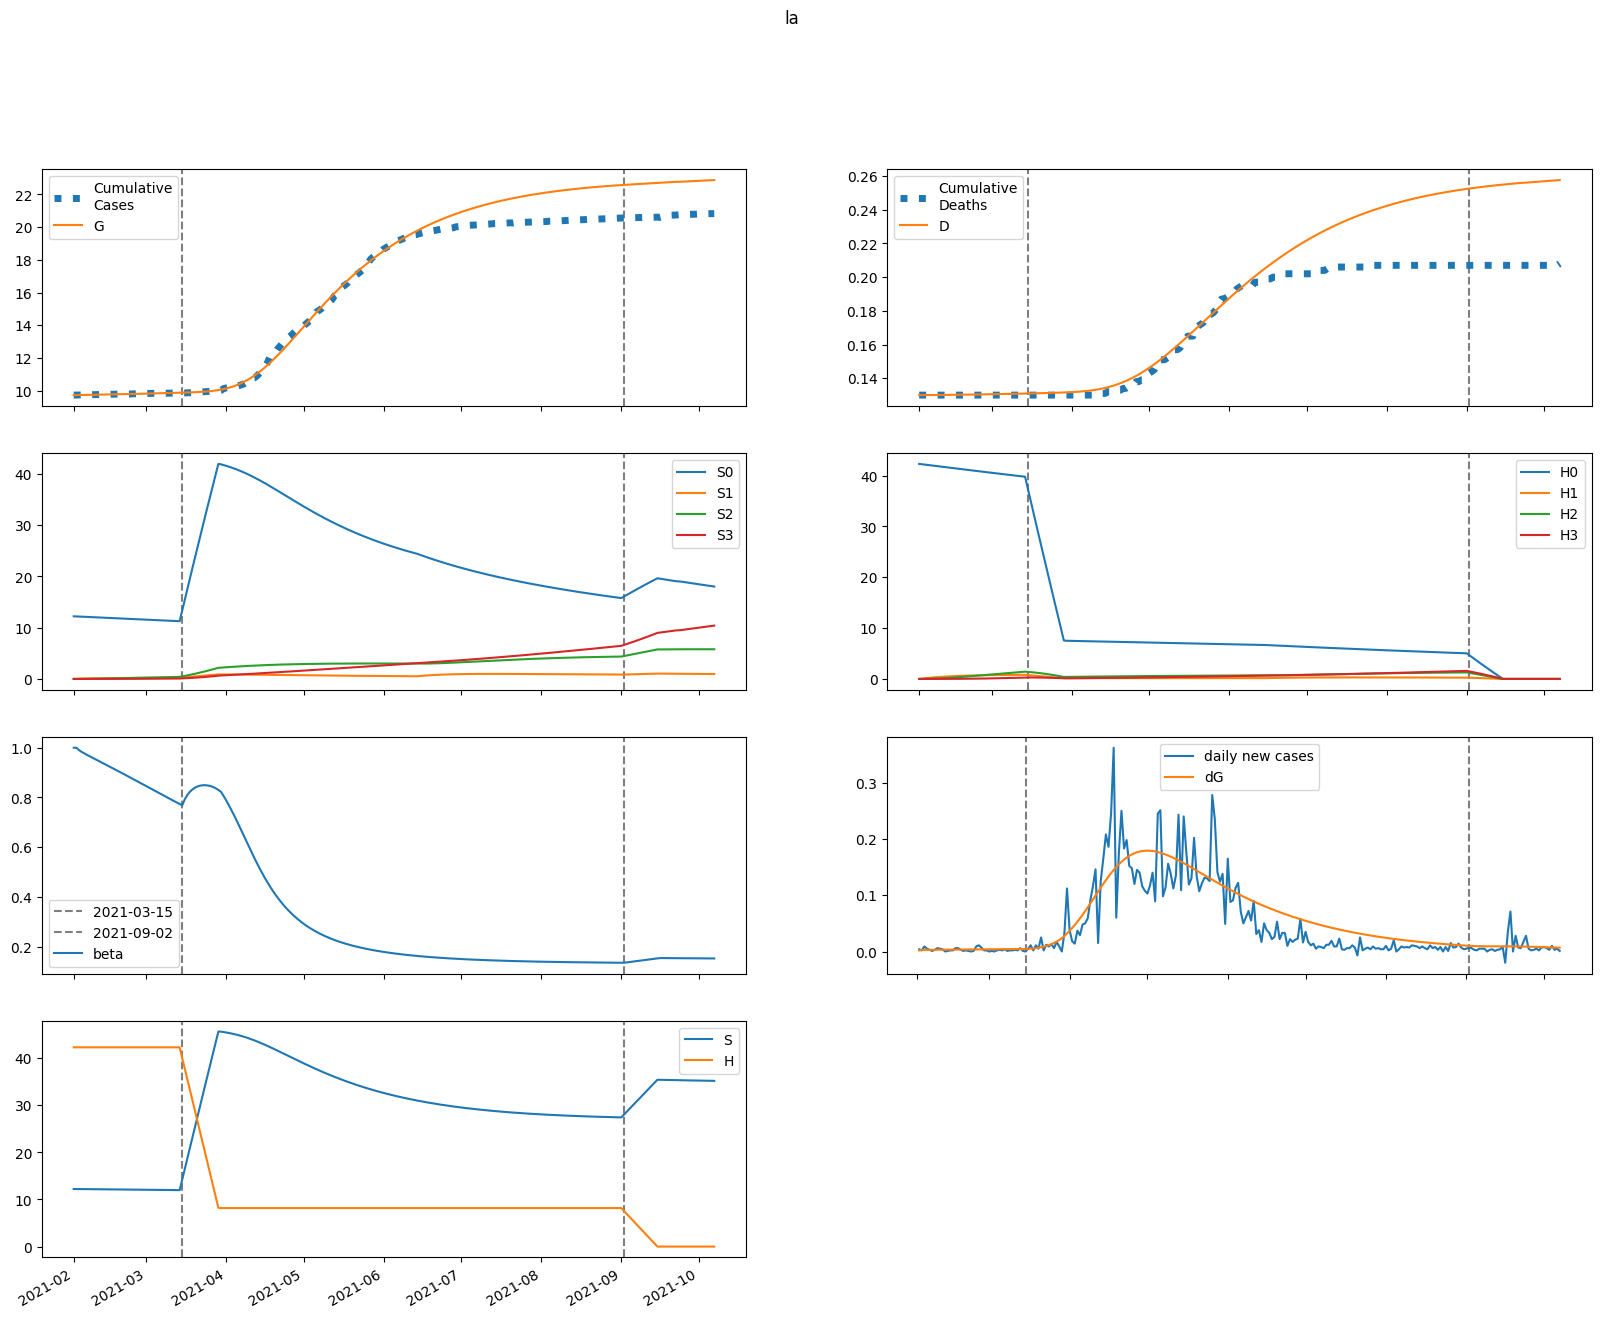

Data behind this chart, as committed beside it:
series, 2021-02-01, 2021-02-02, 2021-02-03, 2021-02-04, 2021-02-05, 2021-02-06, 2021-02-07, 2021-02-08, 2021-02-09, 2021-02-10, 2021-02-11, 2021-02-12, 2021-02-13, 2021-02-14, 2021-02-15, 2021-02-16, 2021-02-17, 2021-02-18, 2021-02-19, 2021-02-20, 2021-02-21, 2021-02-22, 2021-02-23
S, 12221, 12213, 12208, 12203, 12198, 12194, 12189, 12185, 12180, 12176, 12171, 12166, 12161, 12156, 12151, 12146, 12141, 12136, 12130, 12125, 12119, 12114, 12108
E, 14.33, 18.72, 20.66, 21.46, 21.75, 21.86, 21.92, 22, 22.12, 22.29, 22.51, 22.77, 23.07, 23.39, 23.75, 24.12, 24.5, 24.9, 25.31, 25.72, 26.14, 26.56, 26.98
I, 26.12, 17.65, 13.15, 10.72, 9.364, 8.591, 8.142, 7.88, 7.734, 7.662, 7.643, 7.661, 7.707, 7.775, 7.861, 7.96, 8.07, 8.189, 8.315, 8.446, 8.581, 8.719, 8.859
A, 12.19, 12.62, 13.3, 14.09, 14.89, 15.68, 16.44, 17.18, 17.89, 18.58, 19.26, 19.92, 20.57, 21.22, 21.86, 22.5, 23.13, 23.77, 24.4, 25.03, 25.67, 26.31, 26.94
IH, 0.0, 5.219, 8.479, 10.68, 12.27, 13.52, 14.55, 15.44, 16.23, 16.95, 17.62, 18.25, 18.85, 19.43, 20, 20.55, 21.1, 21.64, 22.17, 22.71, 23.24, 23.77, 24.31
IN, 5.213, 10.25, 13.42, 15.59, 17.19, 18.47, 19.56, 20.52, 21.39, 22.2, 22.97, 23.71, 24.43, 25.14, 25.83, 26.52, 27.2, 27.89, 28.57, 29.25, 29.94, 30.63, 31.33
D, 130.0, 130.0, 130, 130, 130, 130, 130.1, 130.1, 130.1, 130.1, 130.1, 130.1, 130.1, 130.2, 130.2, 130.2, 130.2, 130.2, 130.3, 130.3, 130.3, 130.3, 130.4
R, 0.0, 0.6655, 1.78, 3.192, 4.819, 6.612, 8.543, 10.59, 12.75, 15, 17.35, 19.78, 22.29, 24.89, 27.56, 30.32, 33.14, 36.05, 39.03, 42.08, 45.21, 48.42, 51.7
G, 9720, 9722, 9725, 9727, 9730, 9733, 9736, 9739, 9742, 9745, 9748, 9751, 9754, 9758, 9761, 9764, 9767, 9771, 9774, 9777, 9781, 9785, 9788
H, 42310, 42310, 42310, 42310, 42310, 42310, 42310, 42310, 42310, 42310, 42310, 42310, 42310, 42310, 42310, 42310, 42310, 42310, 42310, 42310, 42310, 42310, 42310
S0, 12221, 12195, 12171, 12148, 12125, 12102, 12080, 12057, 12035, 12012, 11990, 11967, 11944, 11921, 11899, 11876, 11853, 11830, 11807, 11784, 11761, 11737, 11714
E0, 14.33, 18.72, 20.65, 21.43, 21.72, 21.81, 21.85, 21.91, 22.01, 22.15, 22.35, 22.58, 22.85, 23.15, 23.47, 23.82, 24.18, 24.55, 24.92, 25.31, 25.7, 26.09, 26.48
I0, 26.12, 17.65, 13.15, 10.72, 9.361, 8.584, 8.13, 7.863, 7.711, 7.633, 7.606, 7.616, 7.654, 7.714, 7.79, 7.881, 7.982, 8.091, 8.208, 8.329, 8.455, 8.583, 8.713
A0, 12.19, 12.62, 13.3, 14.09, 14.89, 15.67, 16.43, 17.17, 17.87, 18.56, 19.23, 19.88, 20.52, 21.16, 21.78, 22.41, 23.02, 23.64, 24.26, 24.87, 25.49, 26.11, 26.72
IH0, 0.0, 5.219, 8.479, 10.68, 12.27, 13.52, 14.55, 15.43, 16.22, 16.94, 17.6, 18.22, 18.82, 19.39, 19.95, 20.49, 21.02, 21.55, 22.07, 22.59, 23.1, 23.62, 24.13
IN0, 5.213, 10.25, 13.42, 15.59, 17.19, 18.47, 19.56, 20.51, 21.38, 22.19, 22.96, 23.69, 24.4, 25.1, 25.78, 26.45, 27.12, 27.79, 28.46, 29.13, 29.79, 30.46, 31.14
D0, 130.0, 130.0, 130, 130, 130, 130, 130.1, 130.1, 130.1, 130.1, 130.1, 130.1, 130.1, 130.2, 130.2, 130.2, 130.2, 130.2, 130.3, 130.3, 130.3, 130.3, 130.4
R0, 0.0, 0.6655, 1.78, 3.192, 4.819, 6.612, 8.543, 10.59, 12.75, 15, 17.34, 19.77, 22.28, 24.87, 27.54, 30.29, 33.11, 36, 38.97, 42.01, 45.12, 48.31, 51.57
G0, 9720, 9722, 9725, 9727, 9730, 9733, 9736, 9739, 9742, 9745, 9748, 9751, 9754, 9757, 9761, 9764, 9767, 9770, 9774, 9777, 9781, 9784, 9788
H0, 42310, 42246, 42183, 42120, 42057, 41994, 41931, 41868, 41805, 41742, 41679, 41617, 41555, 41492, 41430, 41368, 41306, 41244, 41182, 41120, 41059, 40997, 40935
S1, 0.0, 18.32, 35.29, 51, 65.56, 79.03, 91.51, 103.1, 113.7, 123.6, 132.8, 141.2, 149, 156.2, 162.9, 169, 174.7, 179.9, 184.7, 189.1, 193.2, 197, 200.4
E1, 0.0, 0.0, 0.00852, 0.02106, 0.03603, 0.0528, 0.07099, 0.09034, 0.1106, 0.1314, 0.1527, 0.1743, 0.1959, 0.2175, 0.2389, 0.2601, 0.281, 0.3015, 0.3216, 0.3413, 0.3605, 0.3793, 0.3975
I1, 0.0, 0.0, 0.0, 0.001162, 0.00357, 0.007058, 0.01144, 0.01655, 0.02226, 0.02845, 0.03501, 0.04186, 0.04891, 0.05609, 0.06335, 0.07063, 0.07789, 0.0851, 0.09223, 0.09925, 0.1062, 0.1129, 0.1196
A1, 0.0, 0.0, 0.0, 0.0005422, 0.001861, 0.004079, 0.007276, 0.0115, 0.01679, 0.02316, 0.0306, 0.03909, 0.04862, 0.05914, 0.07061, 0.08299, 0.09622, 0.1103, 0.125, 0.1405, 0.1566, 0.1733, 0.1905
IH1, 0.0, 0.0, 0.0, 0.0, 0.0002321, 0.0009334, 0.002296, 0.004464, 0.007544, 0.01161, 0.0167, 0.02285, 0.03005, 0.03829, 0.04755, 0.05779, 0.06896, 0.08101, 0.0939, 0.1075, 0.1219, 0.1369, 0.1525
IN1, 0.0, 0.0, 0.0, 0.0, 0.0002318, 0.0009362, 0.002312, 0.004516, 0.007664, 0.01184, 0.01712, 0.02352, 0.03107, 0.03977, 0.0496, 0.06055, 0.07258, 0.08564, 0.0997, 0.1147, 0.1306, 0.1473, 0.1648
D1, 0.0, 0.0, 0.0, 0.0, 0.0, 2.3207929408327007e-07, 1.1654470541284986e-06, 3.461207849430778e-06, 7.925306032152856e-06, 1.5468972823176102e-05, 2.7076222375059054e-05, 4.377667647508886e-05, 6.662254981310963e-05, 9.666918984116111e-05, 0.000135, 0.0001825, 0.0002403, 0.0003093, 0.0003903, 0.0004842, 0.0005917, 0.0007136, 0.0008505
R1, 0.0, 0.0, 0.0, 0.0, 2.1688916028006662e-05, 0.0001156, 0.0003572, 0.0008415, 0.001678, 0.002987, 0.004896, 0.007535, 0.01104, 0.01554, 0.02117, 0.02806, 0.03632, 0.04608, 0.05745, 0.07053, 0.08542, 0.1022, 0.121
G1, 0.0, 0.0, 0.0, 0.001162, 0.004034, 0.008947, 0.01615, 0.02583, 0.03814, 0.05322, 0.07114, 0.09197, 0.1157, 0.1424, 0.1721, 0.2047, 0.2401, 0.2784, 0.3196, 0.3634, 0.4099, 0.4591, 0.5108
H1, 0.0, 63.46, 122.3, 176.8, 227.4, 274.2, 317.6, 357.8, 395.1, 429.6, 461.5, 491.1, 518.4, 543.7, 567.1, 588.7, 608.7, 627.2, 644.3, 660, 674.6, 688, 700.3
S2, 0.0, 0.0, 1.308, 3.812, 7.408, 12, 17.5, 23.82, 30.89, 38.64, 47, 55.92, 65.32, 75.18, 85.42, 96.02, 106.9, 118.1, 129.5, 141.2, 153, 164.9, 177
E2, 0.0, 0.0, 0.0, 0.0001848, 0.0006496, 0.001468, 0.002702, 0.004407, 0.006624, 0.009385, 0.01271, 0.01663, 0.02113, 0.02622, 0.03191, 0.03819, 0.04505, 0.05247, 0.06046, 0.06899, 0.07804, 0.08761, 0.09766
I2, 0.0, 0.0, 0.0, 0.0, 2.5198184981821366e-05, 0.0001037, 0.0002624, 0.0005261, 0.0009169, 0.001454, 0.002153, 0.003027, 0.004085, 0.005335, 0.006781, 0.008425, 0.01027, 0.01231, 0.01455, 0.01698, 0.01961, 0.02242, 0.02542
A2, 0.0, 0.0, 0.0, 0.0, 1.1760435420992923e-05, 5.26322166313774e-05, 0.0001439, 0.0003101, 0.0005782, 0.0009766, 0.001535, 0.002283, 0.003249, 0.004464, 0.005954, 0.007747, 0.009868, 0.01234, 0.01519, 0.01843, 0.02208, 0.02616, 0.03069
IH2, 0.0, 0.0, 0.0, 0.0, 0.0, 5.033637544802217e-06, 2.5496642595698462e-05, 7.662511524348586e-05, 0.0001778, 0.000352, 0.0006245, 0.001023, 0.001576, 0.002312, 0.00326, 0.004449, 0.005906, 0.007657, 0.009727, 0.01214, 0.01492, 0.01807, 0.02164
IN2, 0.0, 0.0, 0.0, 0.0, 0.0, 5.027829291348822e-06, 2.5551211686329246e-05, 7.704324996552433e-05, 0.0001794, 0.0003562, 0.0006342, 0.001042, 0.001611, 0.002371, 0.003355, 0.004593, 0.006117, 0.007958, 0.01014, 0.0127, 0.01566, 0.01903, 0.02286
D2, 0.0, 0.0, 0.0, 0.0, 0.0, 0.0, 5.033637544802217e-09, 3.053028014050068e-08, 1.0715539538398654e-07, 2.8498580653115985e-07, 6.369500777015154e-07, 1.2614861891837556e-06, 2.2844138614140978e-06, 3.8600675606609506e-06, 6.1717708635817005e-06, 9.431749403602269e-06, 1.3880581542071767e-05, 1.9786278670395357e-05, 2.74430753971563e-05, 3.71699970411775e-05, 4.930925968697699e-05, 6.422454742080304e-05, 8.229920250234609e-05
R2, 0.0, 0.0, 0.0, 0.0, 0.0, 4.704174168397169e-07, 2.9979828371446586e-06, 1.0897019168669975e-05, 2.9748385215597885e-05, 6.785477804244935e-05, 0.0001366, 0.0002507, 0.0004286, 0.000692, 0.001067, 0.001582, 0.00227, 0.003167, 0.004314, 0.005752, 0.007527, 0.009687, 0.01228
G2, 0.0, 0.0, 0.0, 0.0, 2.5198184981821366e-05, 0.0001138, 0.0003139, 0.0006824, 0.001283, 0.002186, 0.003466, 0.0052, 0.007467, 0.01035, 0.01392, 0.01828, 0.02348, 0.02963, 0.03678, 0.04502, 0.05443, 0.06507, 0.07702
H2, 0.0, 0.0, 4.533, 13.22, 25.69, 41.63, 60.72, 82.68, 107.3, 134.2, 163.3, 194.3, 227.1, 261.4, 297.1, 334.1, 372.2, 411.2, 451.1, 491.8, 533.1, 574.9, 617.2
S3, 0.0, 0.0, 0.0, 0.01557, 0.06094, 0.1491, 0.2919, 0.5002, 0.7837, 1.151, 1.611, 2.171, 2.836, 3.613, 4.508, 5.524, 6.667, 7.939, 9.344, 10.89, 12.56, 14.38, 16.35
E3, 0.0, 0.0, 0.0, 0.0, 1.1711385061782848e-06, 5.393285403821295e-06, 1.5165527266718874e-05, 3.353436254015264e-05, 6.400296258007431e-05, 0.0001104, 0.000177, 0.000268, 0.000388, 0.0005417, 0.0007336, 0.0009687, 0.001251, 0.001587, 0.001979, 0.002433, 0.002954, 0.003545, 0.00421
I3, 0.0, 0.0, 0.0, 0.0, 0.0, 1.5969516392320327e-07, 8.313524426420955e-07, 2.567353656017684e-06, 6.114935446501183e-06, 1.2400656468795051e-05, 2.250840498490307e-05, 3.7654951021909344e-05, 5.9165909166589866e-05, 8.845362773467446e-05, 0.000127, 0.0001763, 0.000238, 0.0003136, 0.0004048, 0.000513, 0.00064, 0.0007872, 0.0009562
A3, 0.0, 0.0, 0.0, 0.0, 0.0, 7.453253731245368e-08, 4.147858263286114e-07, 1.3633451597362927e-06, 3.442974916484595e-06, 7.378474562574519e-06, 1.4111750954501725e-05, 2.4811043311810874e-05, 4.087541481069043e-05, 6.393548408035412e-05, 9.585114583902156e-05, 0.0001387, 0.0001948, 0.0002667, 0.000357, 0.0004686, 0.0006048, 0.0007685, 0.0009634
IH3, 0.0, 0.0, 0.0, 0.0, 0.0, 0.0, 3.190101086356407e-08, 1.963524288745859e-07, 6.992337350613663e-07, 1.8852315246486017e-06, 4.266607368093929e-06, 8.546110513225977e-06, 1.563384247085847e-05, 2.6658462864336663e-05, 4.297340892276674e-05, 6.615886948358371e-05, 9.802020546848726e-05, 0.0001406, 0.0001961, 0.000267, 0.0003559, 0.0004657, 0.0005992
IN3, 0.0, 0.0, 0.0, 0.0, 0.0, 0.0, 3.186420067314692e-08, 1.9665814829422684e-07, 7.022172898391274e-07, 1.8983844179996433e-06, 4.307945787582942e-06, 8.652123741319198e-06, 1.5870321600499427e-05, 2.7134398826272993e-05, 4.3858047411197715e-05, 6.770192351983875e-05, 0.0001006, 0.0001446, 0.0002023, 0.0002761, 0.0003691, 0.0004842, 0.0006247
D3, 0.0, 0.0, 0.0, 0.0, 0.0, 0.0, 0.0, 3.190101086356407e-11, 2.2825343973814996e-10, 9.274871747995162e-10, 2.812718699448118e-09, 7.079326067542047e-09, 1.5625436580768024e-08, 3.1259279051626494e-08, 5.7917741915963155e-08, 1.008911508387299e-07, 1.670500203223136e-07, 2.6507022579080086e-07, 4.056536388733957e-07, 6.017417626296076e-07, 8.687203070256951e-07, 1.2246129753649402e-06, 1.690263006228778e-06
R3, 0.0, 0.0, 0.0, 0.0, 0.0, 0.0, 2.9813014924981473e-09, 2.224894141003753e-08, 9.3273102048208e-08, 2.897807981964664e-07, 7.435965769563646e-07, 1.6675745710296156e-06, 3.3809106299128267e-06, 6.3361478202138144e-06, 1.1147256399115246e-05, 1.8618252307824715e-05, 2.9771899406536776e-05, 4.587811236123098e-05, 6.848173726294356e-05, 9.942943650727217e-05, 0.0001409, 0.0001954, 0.0002659
G3, 0.0, 0.0, 0.0, 0.0, 0.0, 1.5969516392320327e-07, 8.951176541788064e-07, 2.9630723410617555e-06, 7.535781285954529e-06, 1.6263155159220084e-05, 3.1322402916138295e-05, 5.545640461527415e-05, 9.20027330136914e-05, 0.0001449, 0.0002188, 0.0003188, 0.0004509, 0.0006215, 0.0008379, 0.001108, 0.00144, 0.001842, 0.002326
H3, 0.0, 0.0, 0.0, 0.05397, 0.2113, 0.5171, 1.013, 1.735, 2.72, 3.997, 5.594, 7.538, 9.851, 12.55, 15.67, 19.2, 23.18, 27.61, 32.51, 37.88, 43.73, 50.08, 56.92
beta, 1, 1, 0.9908, 0.9837, 0.9776, 0.972, 0.9667, 0.9614, 0.9561, 0.9508, 0.9455, 0.9402, 0.9348, 0.9294, 0.924, 0.9185, 0.913, 0.9075, 0.9019, 0.8963, 0.8907, 0.8851, 0.8795
